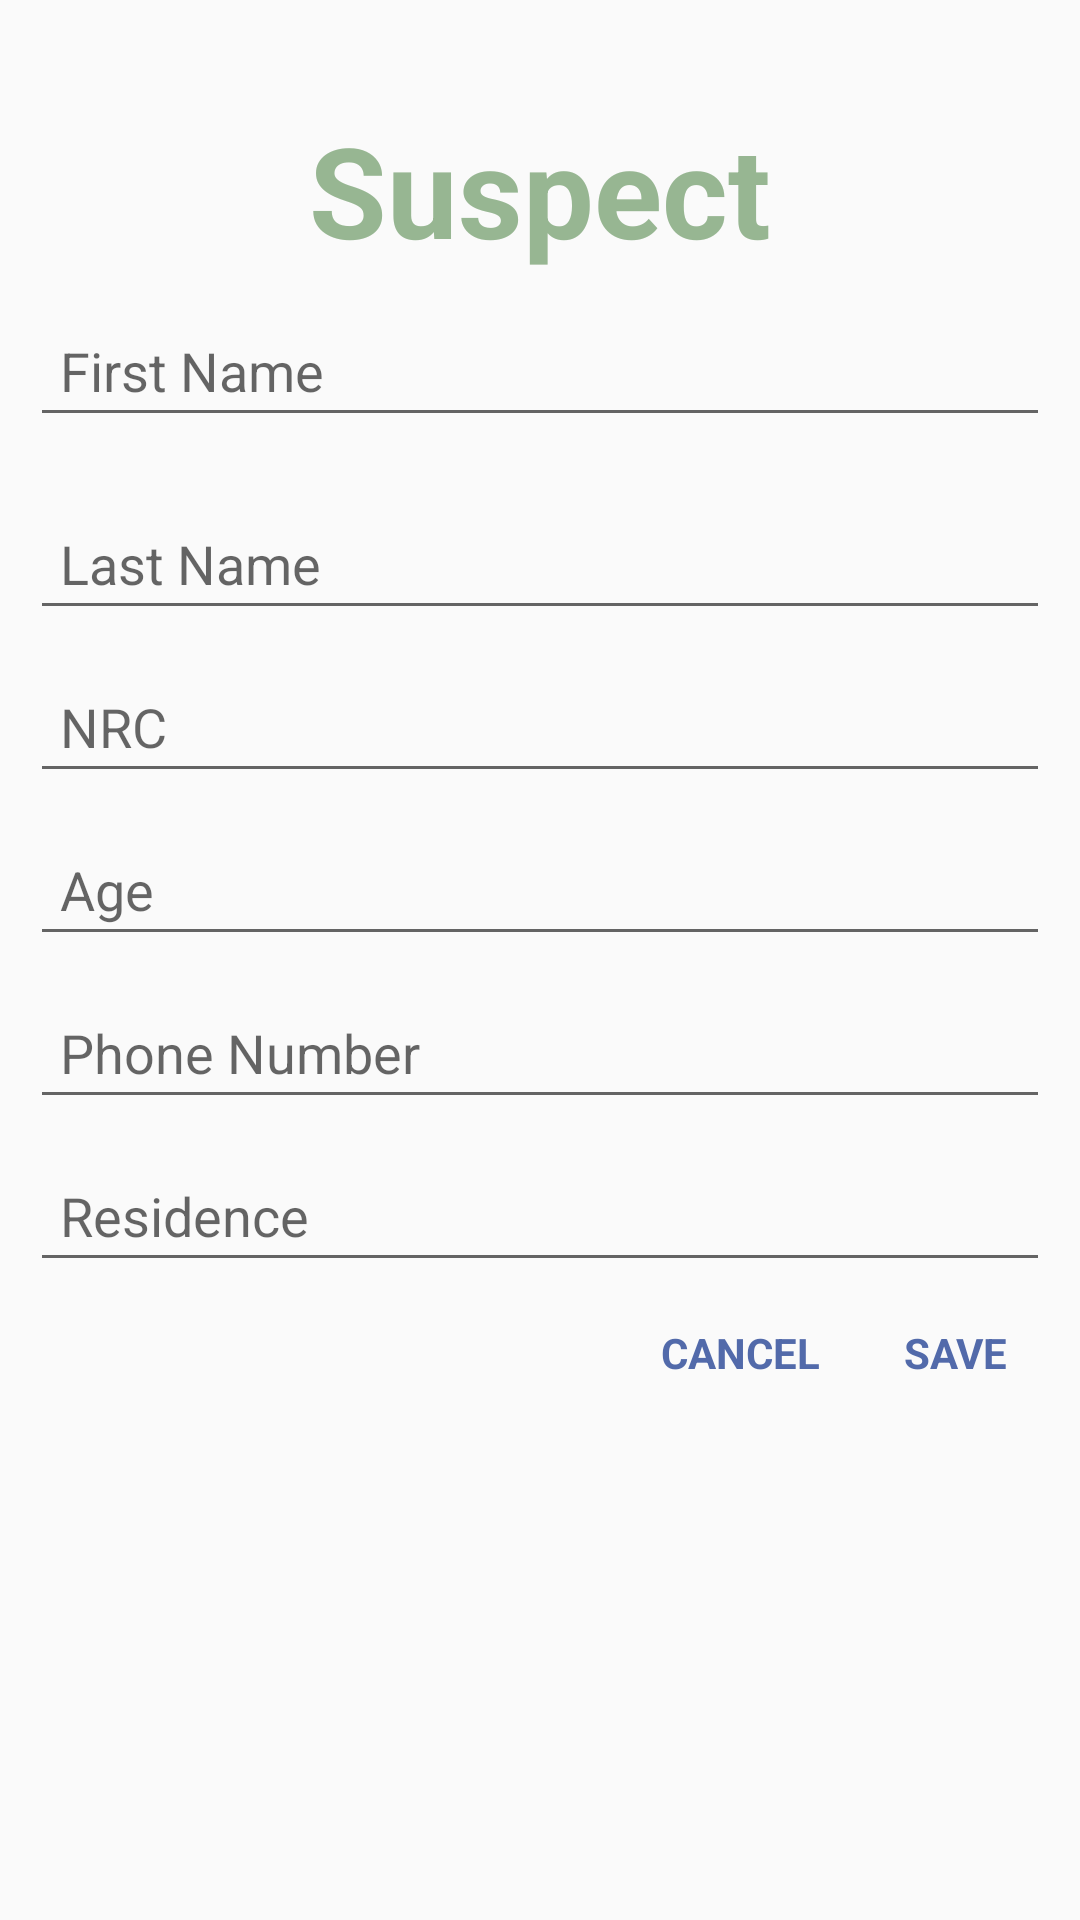

Reconstruct the res/layout file that produces this screen, plus the resources it refers to.
<!-- AndroidManifest.xml: application theme AppTheme.NoActionBar -->
<!-- res/layout/dialog_add_suspect.xml -->
<?xml version="1.0" encoding="utf-8"?>
<LinearLayout xmlns:android="http://schemas.android.com/apk/res/android"
    xmlns:tools="http://schemas.android.com/tools"
    android:orientation="vertical"
    android:layout_width="300dip"
    android:layout_height="wrap_content"
    android:padding="10dp"
    tools:context="com.techart.crimemapper.setup.PasswordResetDialog">

    <TextView
        android:layout_width="wrap_content"
        android:layout_height="wrap_content"
        android:layout_marginTop="25dp"
        android:textSize="42sp"
        android:textColor="@color/colorAccent"
        android:layout_gravity="center_horizontal"
        android:textStyle="bold"
        android:text="@string/suspect"/>

    <EditText
        android:id="@+id/first_name"
        android:layout_width="match_parent"
        android:layout_height="wrap_content"
        android:layout_marginTop="10dp"
        android:padding="10dp"
        android:hint="@string/first_name"
        android:maxLines="1"
        android:inputType="textCapWords"/>


    <EditText
        android:id="@+id/last_name"
        android:layout_width="match_parent"
        android:layout_height="wrap_content"
        android:layout_marginTop="20dp"
        android:padding="10dp"
        android:hint="@string/last_name"
        android:maxLines="1"
        android:inputType="textCapWords"/>

    <EditText
        android:id="@+id/nrc"
        android:layout_width="match_parent"
        android:layout_height="wrap_content"
        android:layout_marginTop="10dp"
        android:padding="10dp"
        android:hint="@string/nrc"
        android:maxLines="1"/>

    <EditText
        android:id="@+id/tv_age"
        android:layout_width="match_parent"
        android:layout_height="wrap_content"
        android:layout_marginTop="10dp"
        android:padding="10dp"
        android:inputType="number"
        android:hint="@string/age"
        android:maxLines="1"/>

    <EditText
        android:id="@+id/et_phone"
        android:layout_width="match_parent"
        android:layout_height="wrap_content"
        android:layout_marginTop="10dp"
        android:inputType="phone"
        android:padding="10dp"
        android:hint="@string/phone_number"
        android:maxLines="1"/>

    <EditText
        android:id="@+id/et_residence"
        android:layout_width="match_parent"
        android:layout_height="wrap_content"
        android:layout_marginTop="10dp"
        android:padding="10dp"
        android:hint="@string/residence"
        android:maxLines="1"/>

    <LinearLayout
        android:layout_width="wrap_content"
        android:layout_height="wrap_content"
        android:layout_gravity="right"
        android:orientation="horizontal" >

        <TextView
            android:id="@+id/tv_cancel"
            android:layout_width="match_parent"
            android:layout_height="wrap_content"
            android:padding="7dp"
            android:layout_margin="7dp"
            android:textSize="14sp"
            android:textStyle="bold"
            android:textColor="@color/colorPrimary"
            android:textAllCaps="true"
            android:clickable="true"
            android:focusable="true"
            android:text="@string/cancel" />


        <TextView
            android:id="@+id/tv_update"
            android:layout_width="match_parent"
            android:layout_height="wrap_content"
            android:padding="7dp"
            android:layout_margin="7dp"
            android:textSize="14sp"
            android:textStyle="bold"
            android:textColor="@color/colorPrimary"
            android:textAllCaps="true"
            android:clickable="true"
            android:focusable="true"
            android:text="@string/save" />

    </LinearLayout>
</LinearLayout>
<!-- resources referenced by this layout -->
<resources>
  <color name="colorAccent">#97b692</color>
  <color name="colorPrimary">#526aaa</color>
  <string name="age">Age</string>
  <string name="cancel">Cancel</string>
  <string name="first_name">First Name</string>
  <string name="last_name">Last Name</string>
  <string name="nrc">NRC</string>
  <string name="phone_number">Phone Number</string>
  <string name="residence">Residence</string>
  <string name="save">Save</string>
  <string name="suspect">Suspect</string>
  <style name="AppTheme.NoActionBar">
          <item name="windowActionBar">false</item>
          <item name="windowNoTitle">true</item>
      </style>
</resources>
